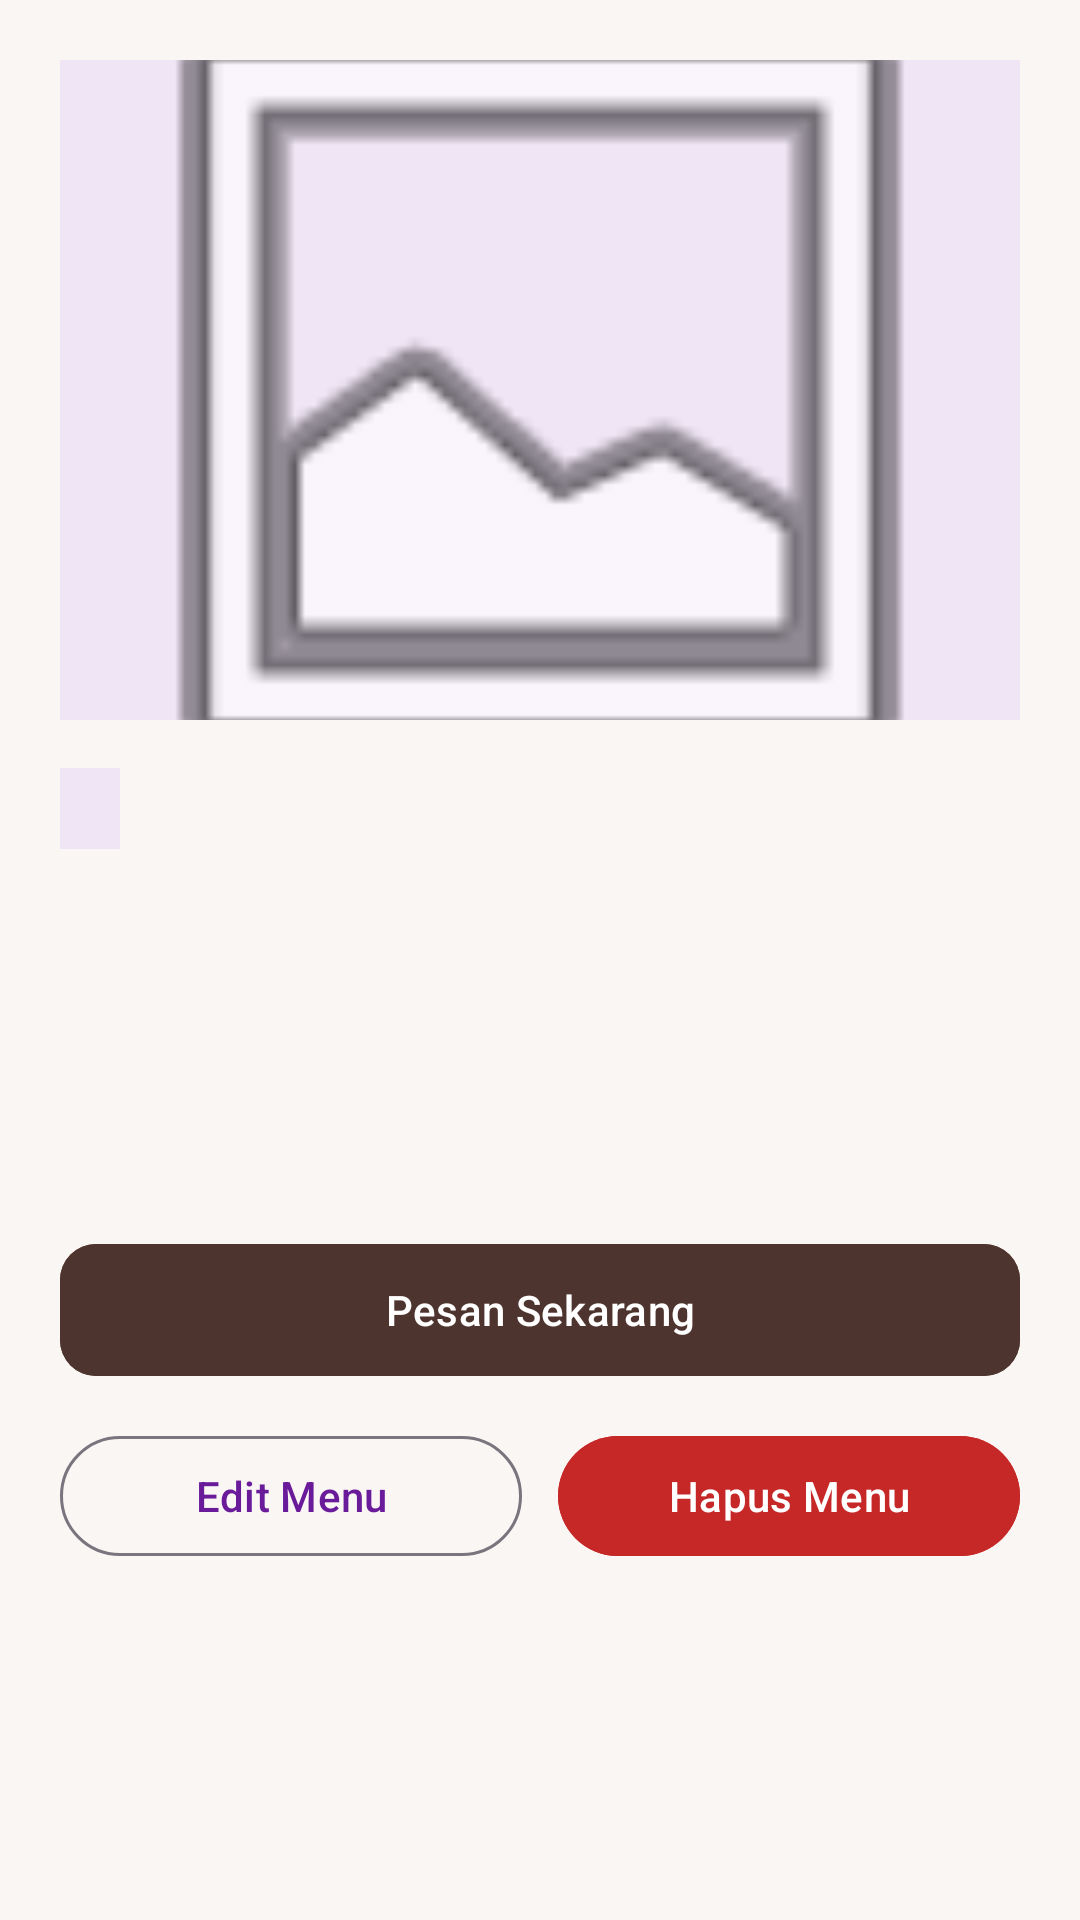

Produce the Android XML layout that renders to this screen, including the resource entries it uses.
<!-- AndroidManifest.xml: application theme Theme.CaffeinByReya -->
<!-- res/layout/activity_detail_menu.xml -->
<?xml version="1.0" encoding="utf-8"?>
<ScrollView xmlns:android="http://schemas.android.com/apk/res/android"
    xmlns:app="http://schemas.android.com/apk/res-auto"
    android:layout_width="match_parent"
    android:layout_height="match_parent"
    android:background="@color/cream_bg">

     <LinearLayout
        android:layout_width="match_parent"
        android:layout_height="wrap_content"
        android:orientation="vertical"
        android:padding="20dp">

        <ImageView
            android:id="@+id/ivDetailPhoto"
            android:layout_width="match_parent"
            android:layout_height="220dp"
            android:background="@color/purple_soft"
            android:contentDescription="@string/app_name"
            android:scaleType="centerCrop"
            android:src="@android:drawable/ic_menu_gallery" />

        <TextView
            android:id="@+id/tvDetailCategory"
            android:layout_width="wrap_content"
            android:layout_height="wrap_content"
            android:layout_marginTop="16dp"
            android:background="@color/purple_soft"
            android:paddingHorizontal="10dp"
            android:paddingVertical="4dp"
            android:textColor="@color/purple_accent"
            android:textStyle="bold" />

        <TextView
            android:id="@+id/tvDetailName"
            android:layout_width="match_parent"
            android:layout_height="wrap_content"
            android:layout_marginTop="8dp"
            android:textColor="@color/coffee_primary"
            android:textSize="24sp"
            android:textStyle="bold" />

        <TextView
            android:id="@+id/tvDetailPrice"
            android:layout_width="match_parent"
            android:layout_height="wrap_content"
            android:layout_marginTop="4dp"
            android:textColor="@color/purple_accent"
            android:textSize="20sp"
            android:textStyle="bold" />

        <TextView
            android:id="@+id/tvDetailDesc"
            android:layout_width="match_parent"
            android:layout_height="wrap_content"
            android:layout_marginTop="12dp"
            android:lineSpacingExtra="4dp"
            android:textColor="@color/gray_text"
            android:textSize="15sp" />

        <com.google.android.material.button.MaterialButton
            android:id="@+id/btnOrder"
            android:layout_width="match_parent"
            android:layout_height="52dp"
            android:layout_marginTop="24dp"
            android:backgroundTint="@color/coffee_primary"
            android:text="@string/btn_order"
            app:cornerRadius="12dp" />

        <LinearLayout
            android:layout_width="match_parent"
            android:layout_height="wrap_content"
            android:layout_marginTop="12dp"
            android:orientation="horizontal">

            <com.google.android.material.button.MaterialButton
                android:id="@+id/btnEditMenu"
                style="@style/Widget.Material3.Button.OutlinedButton"
                android:layout_width="0dp"
                android:layout_height="48dp"
                android:layout_marginEnd="6dp"
                android:layout_weight="1"
                android:text="@string/btn_edit"
                android:textColor="@color/purple_accent" />

            <com.google.android.material.button.MaterialButton
                android:id="@+id/btnDeleteMenu"
                android:layout_width="0dp"
                android:layout_height="48dp"
                android:layout_marginStart="6dp"
                android:layout_weight="1"
                android:backgroundTint="@color/red_delete"
                android:text="@string/btn_delete" />
        </LinearLayout>

    </LinearLayout>
</ScrollView>
<!-- resources referenced by this layout -->
<resources>
  <color name="coffee_primary">#4E342E</color>
  <color name="cream_bg">#FAF6F3</color>
  <color name="gray_text">#6D5D58</color>
  <color name="purple_accent">#6A1B9A</color>
  <color name="purple_soft">#EFE5F5</color>
  <color name="red_delete">#C62828</color>
  <string name="app_name">Caffein by Reya</string>
  <string name="btn_delete">Hapus Menu</string>
  <string name="btn_edit">Edit Menu</string>
  <string name="btn_order">Pesan Sekarang</string>
  <style name="Theme.CaffeinByReya" parent="Base.Theme.CaffeinByReya" />
  <style name="Base.Theme.CaffeinByReya" parent="Theme.Material3.DayNight.NoActionBar">
          <item name="colorPrimary">@color/coffee_primary</item>
          <item name="colorPrimaryVariant">@color/coffee_dark</item>
          <item name="colorOnPrimary">@color/white</item>
          <item name="colorSecondary">@color/purple_accent</item>
          <item name="android:statusBarColor">@color/cream_bg</item>
          <item name="android:windowLightStatusBar">true</item>
      </style>
  <color name="coffee_dark">#3E2723</color>
  <color name="white">#FFFFFF</color>
</resources>
